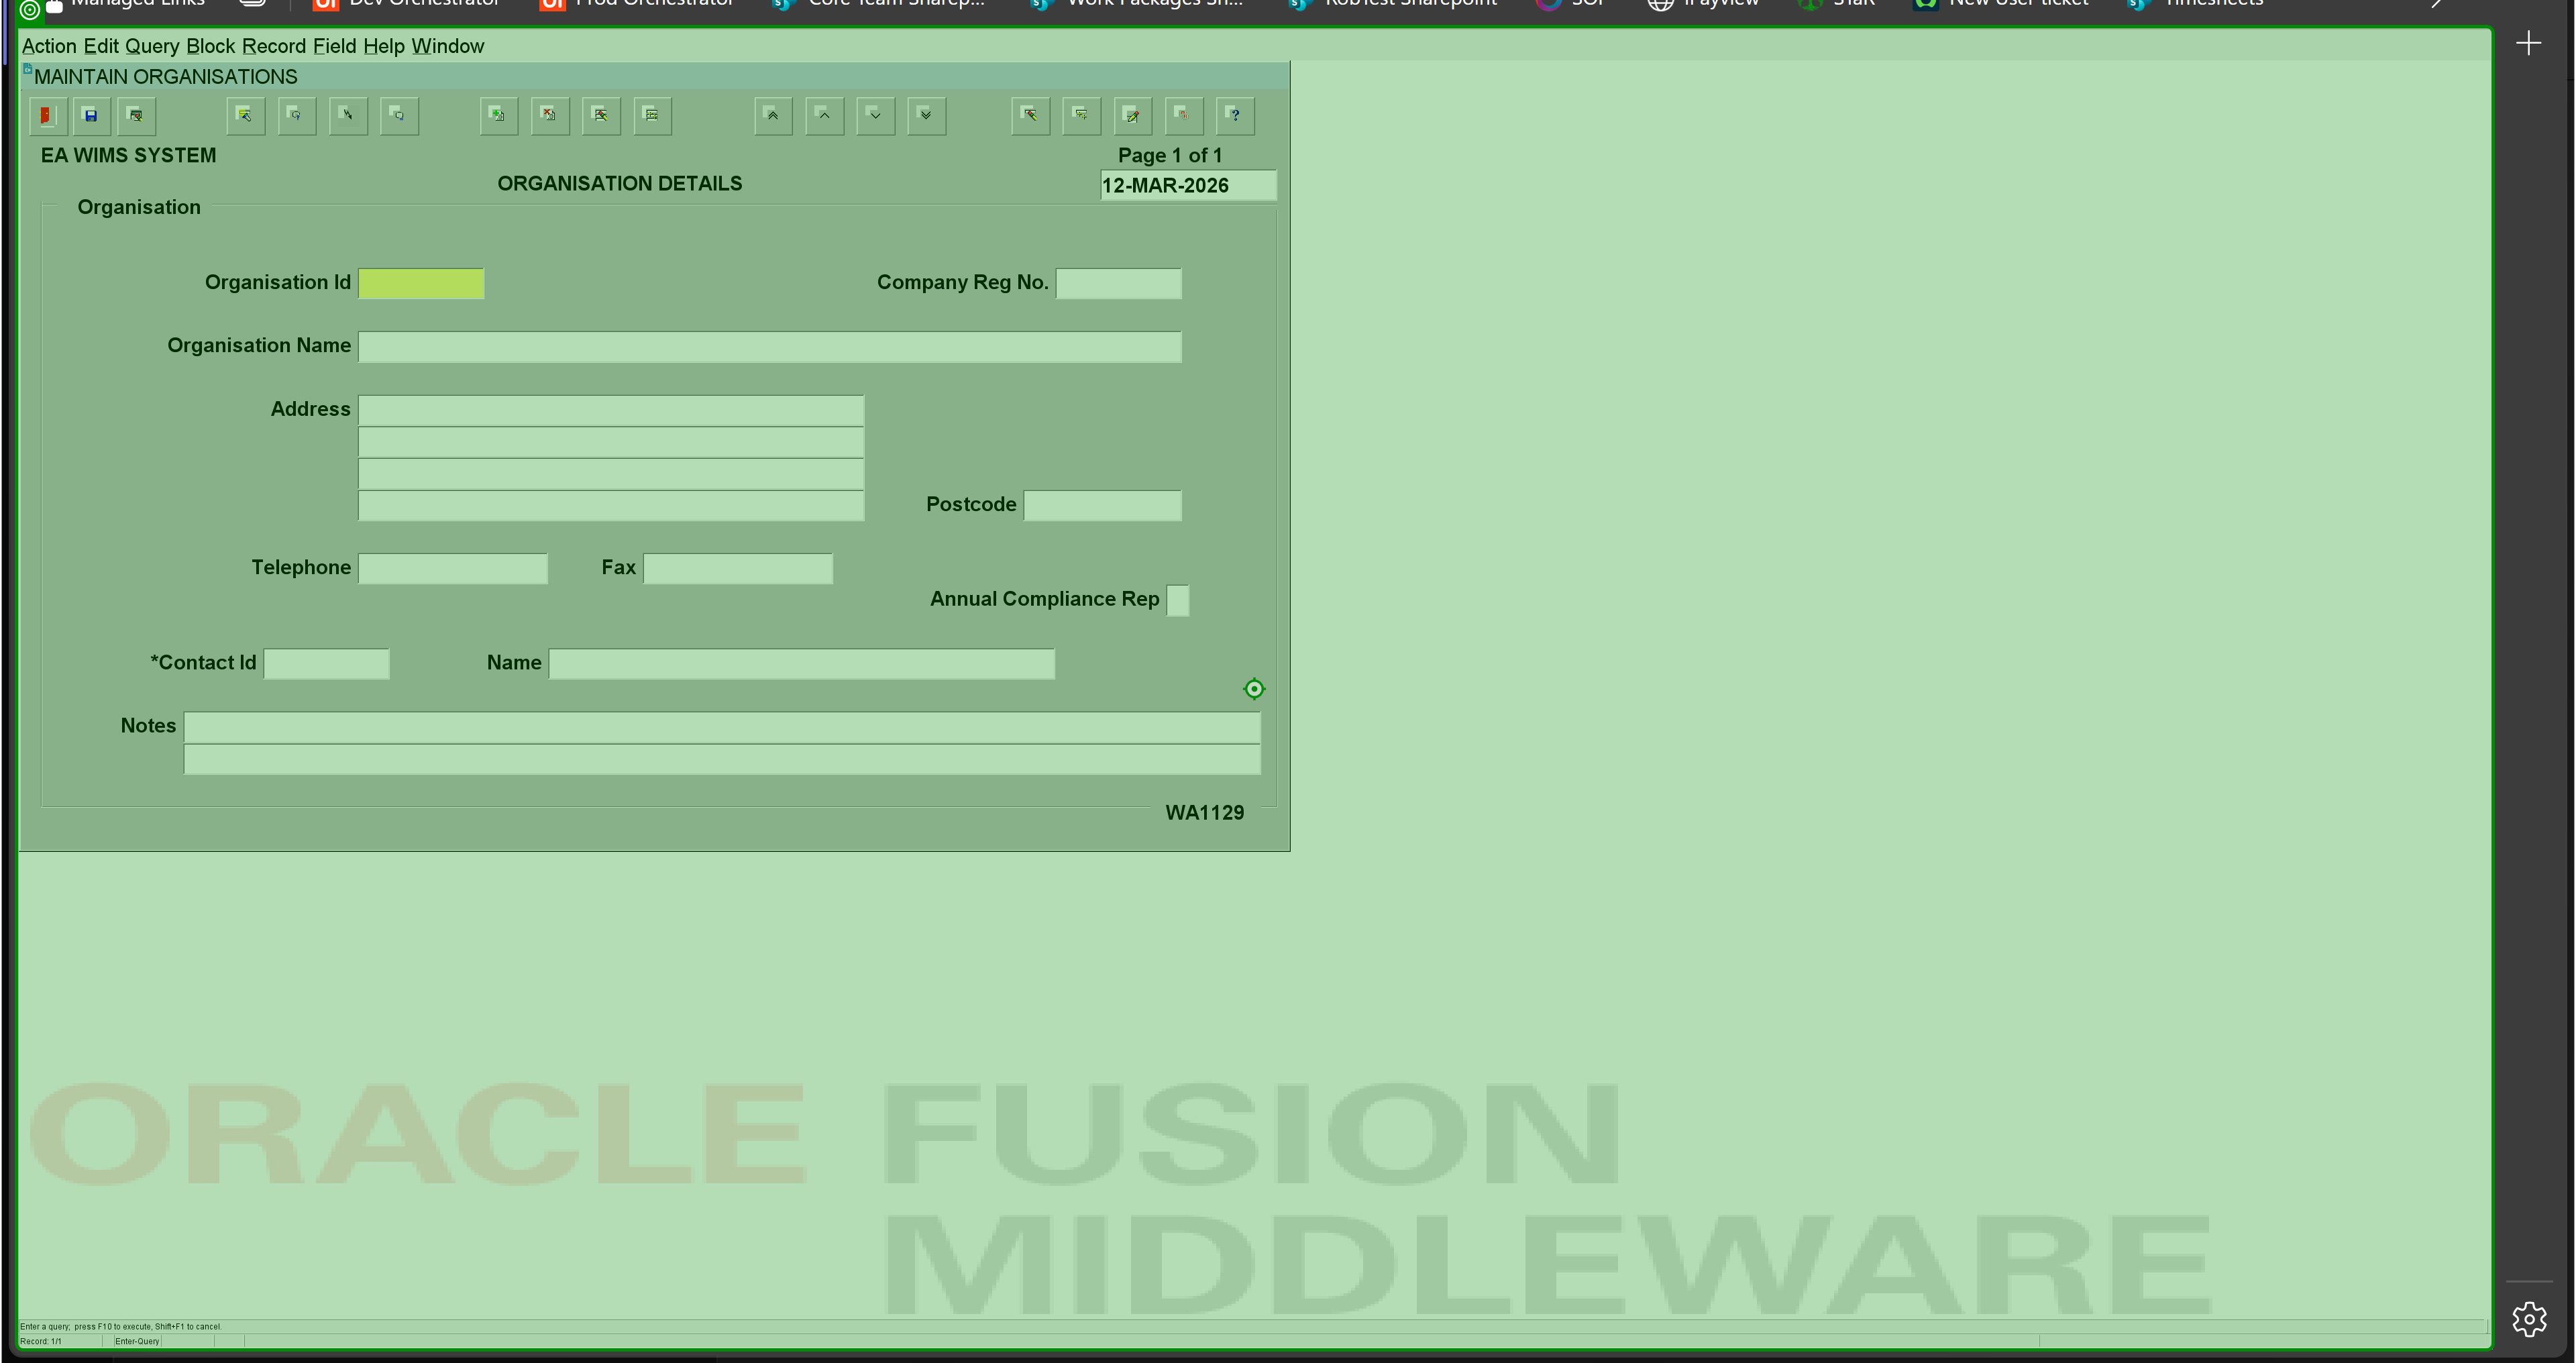
Task: Enter data into WIMS regional databases from Power BI.
Workflow: Add Responsibility

Step 1: type a value into the element in window 'FormsStart 12c WIMSMDP' (msedge.exe)

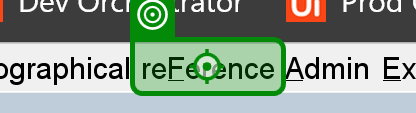
Step 2: click on the menu 'reFerence ALT F' in window 'FormsStart 12c WIMSMDP' (msedge.exe)

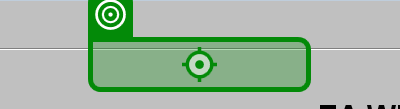
Step 3: click on the menu 'People mnemonic P' in window 'FormsStart 12c WIMSMDP' (msedge.exe)

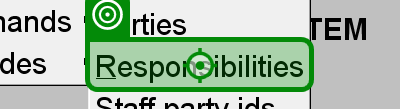
Step 4: click on the menu item 'Responsibilities mnemonic R' in window 'FormsStart 12c WIMSMDP' (msedge.exe)

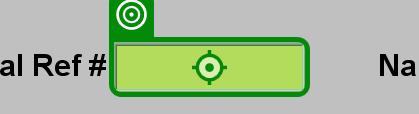
Step 5: type [in_strPartyID] into the text 'Unique User defined identifier. - [LIST OF VALUES] available' in window 'FormsStart 12c WIMSMDP' (msedge.exe)

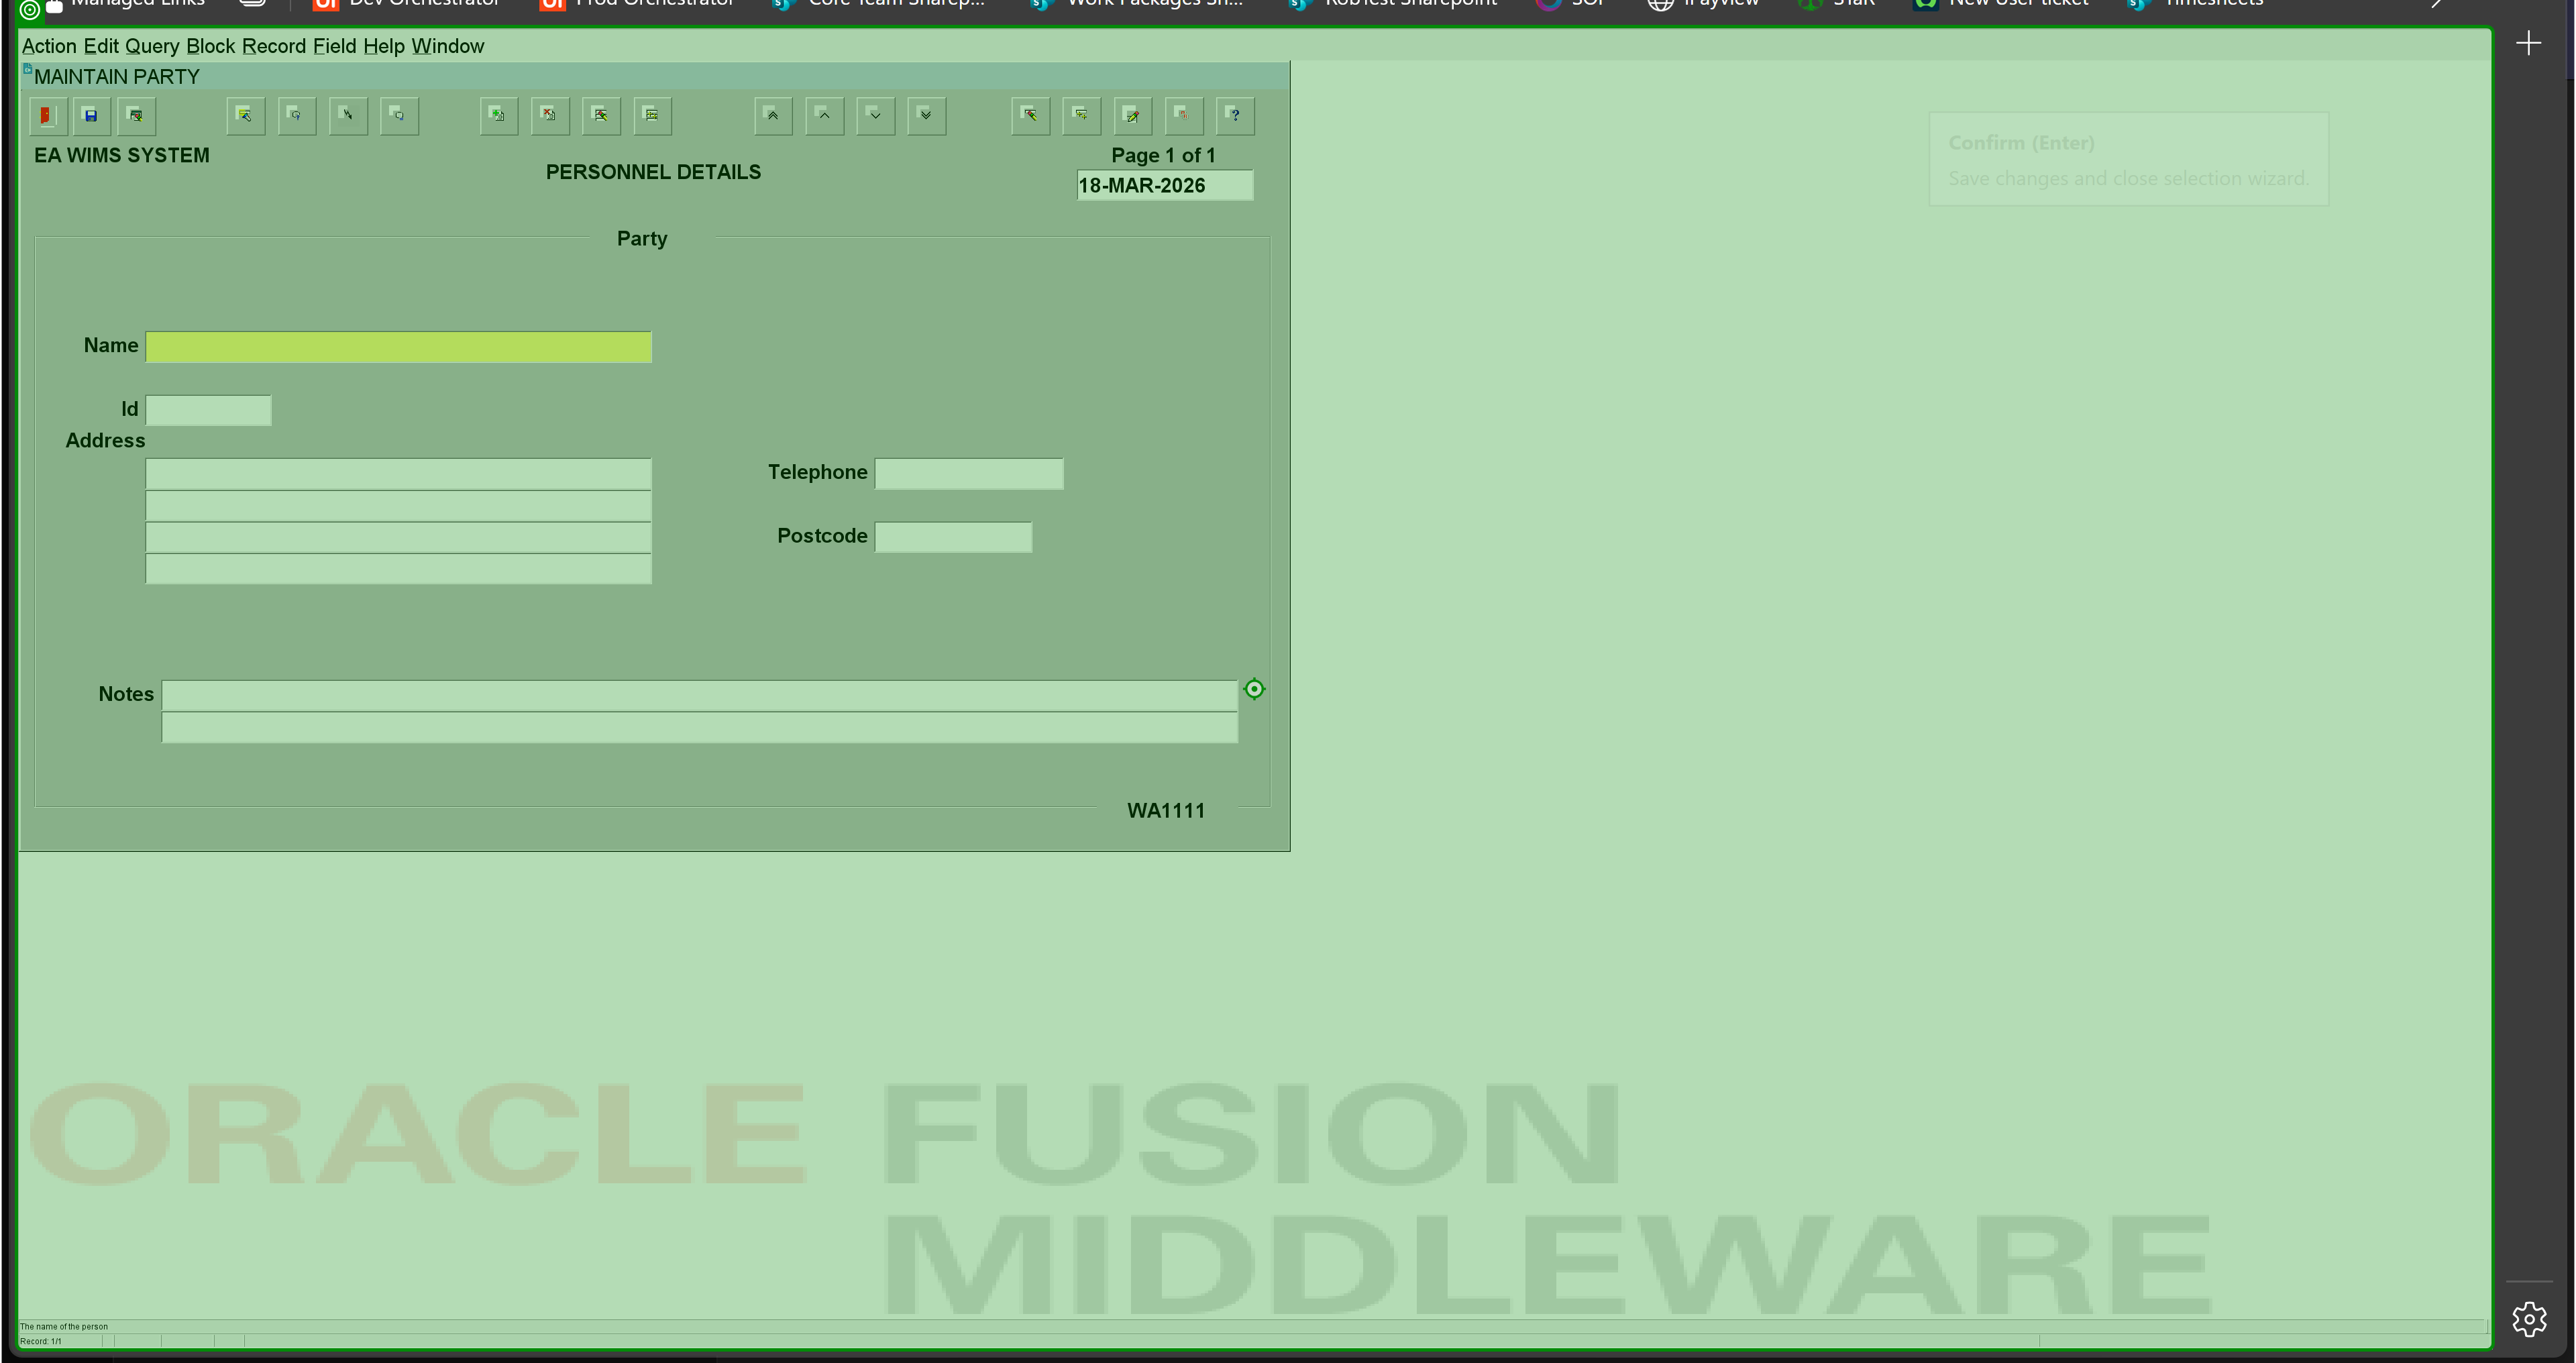
Step 6: type a value into the element in window 'FormsStart 12c WIMSMDP' (msedge.exe)

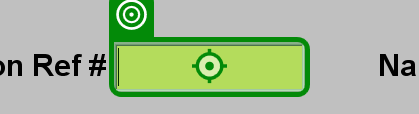
Step 7: type [in_strOrgID] into the text '*Organisation Ref #' in window 'FormsStart 12c WIMSMDP' (msedge.exe)

Step 8: type a value into the element in window 'FormsStart 12c WIMSMDP' (msedge.exe) (same screen as step 6)

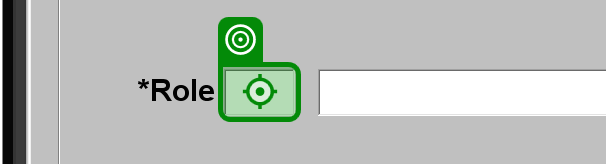
Step 9: type [in_strRole] into the text 'Short code to uniquely identify the function. - [LIST OF VALUES] available Required' in window 'FormsStart 12c WIMSMDP' (msedge.exe)

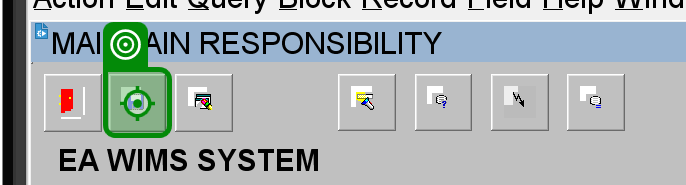
Step 10 [else]: click on the push button 'Save any pending changes permanently in the database.' in window 'FormsStart 12c WIMSMDP' (msedge.exe)

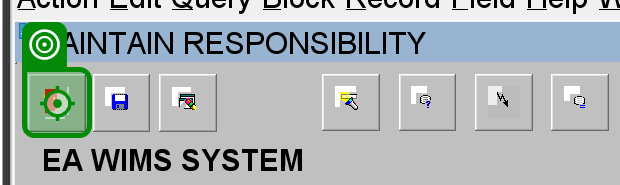
Step 11: click on the push button 'Close the current screen.' in window 'FormsStart 12c WIMSMDP' (msedge.exe)

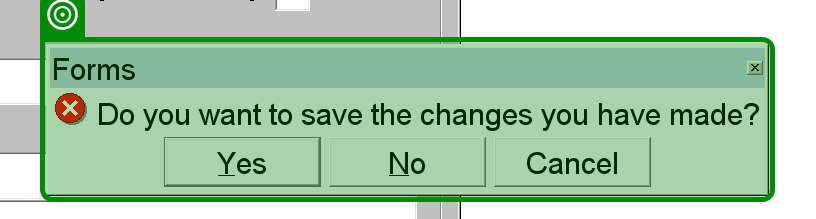
Step 12 [then]: check the internal frame 'Forms*' in window 'FormsStart 12c WIMSMDP' (msedge.exe)

Step 13: type a value into the element in window 'FormsStart 12c WIMSMDP' (msedge.exe) (same screen as step 1)
